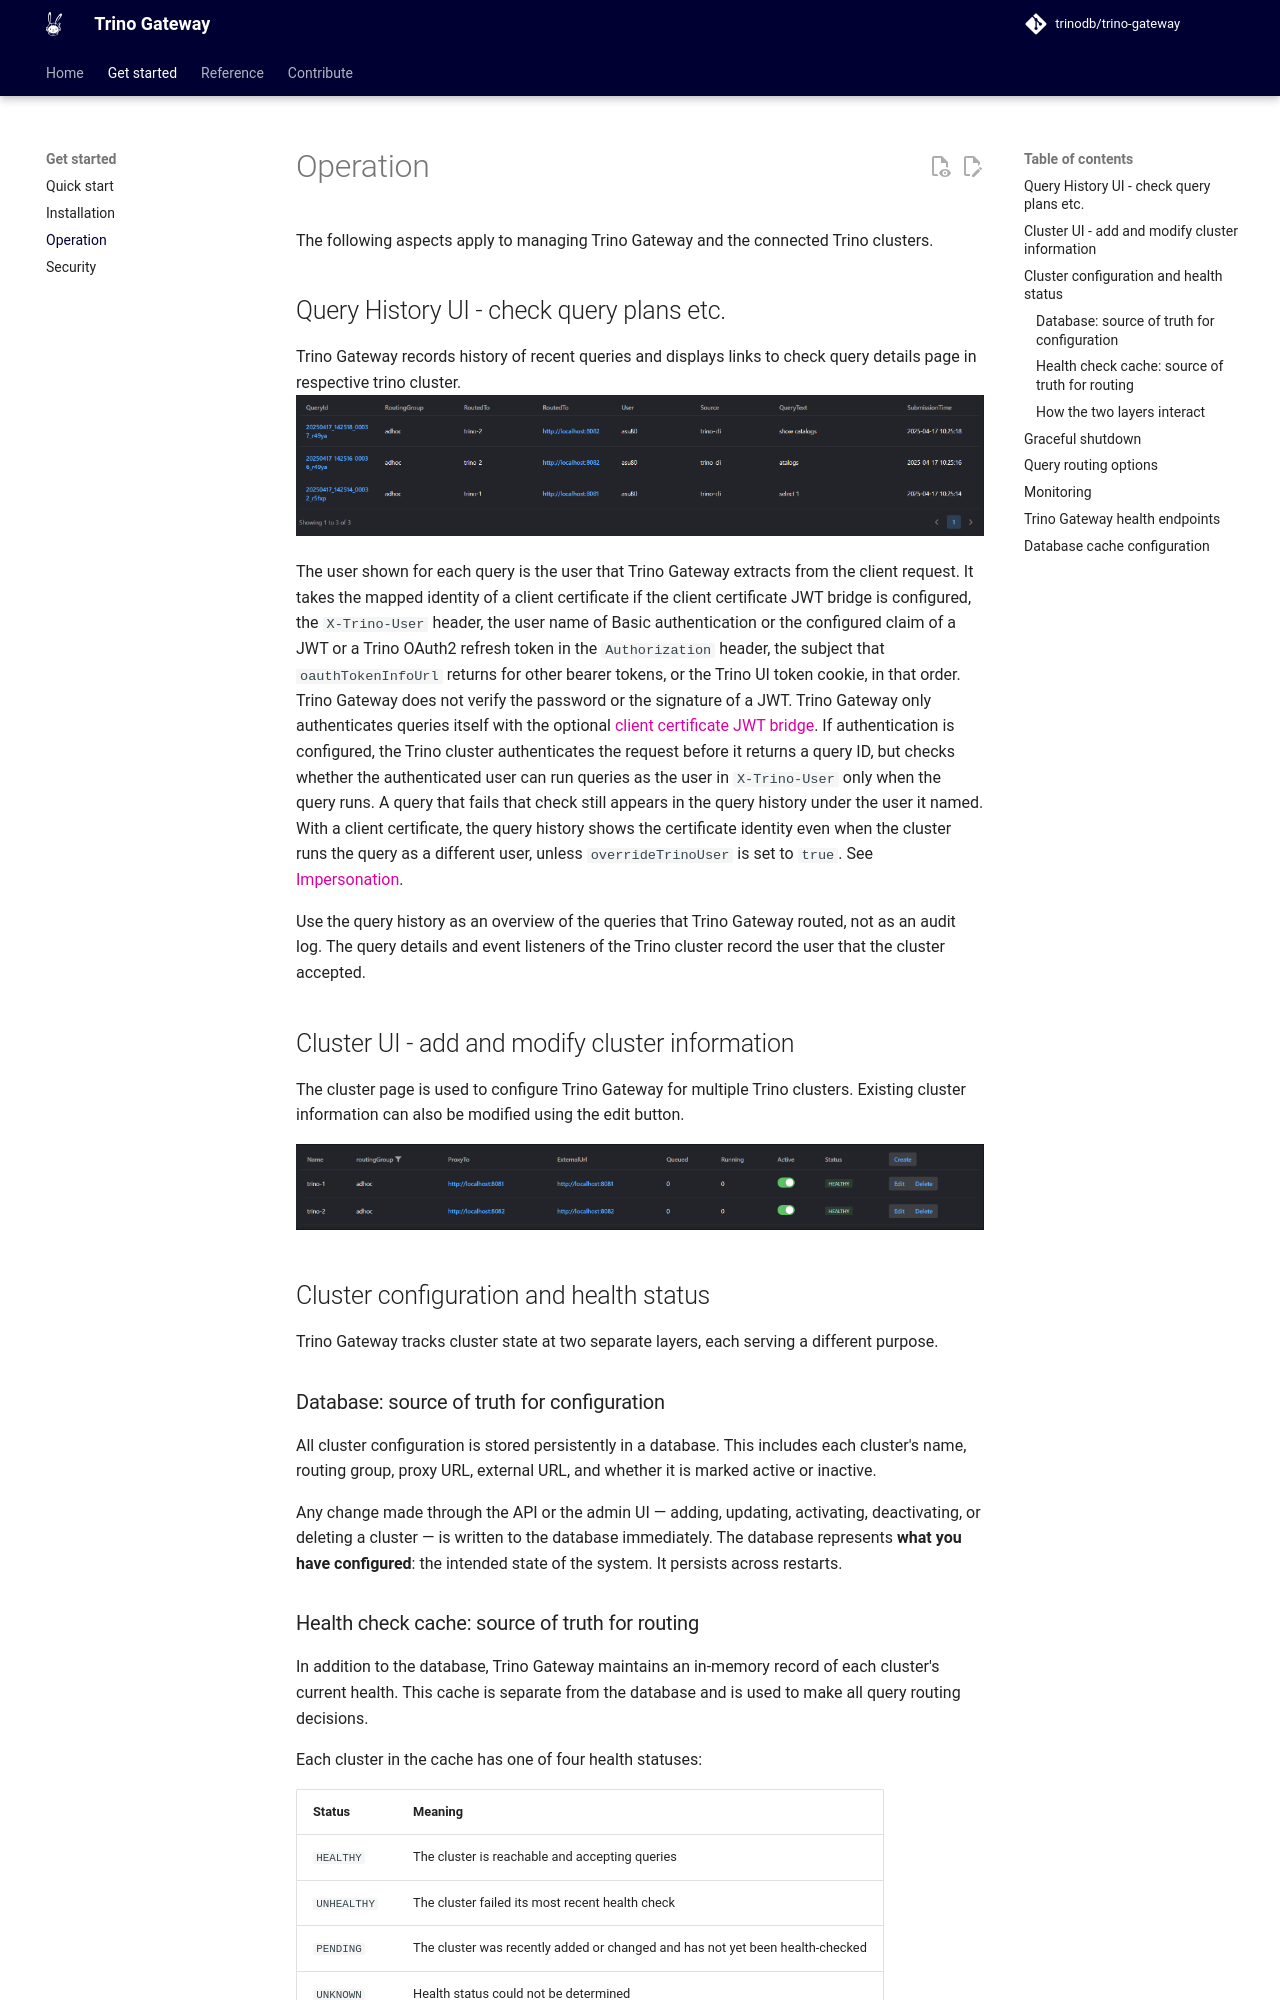

repository: trinodb/trino-gateway · page: operation/index.html · generator: mkdocs

# Operation

The following aspects apply to managing Trino Gateway and the connected Trino
clusters.

## Query History UI - check query plans etc.

Trino Gateway records history of recent queries and displays links to check query
details page in respective trino cluster.
![trino.gateway.io](./assets/trinogateway_query_history.png)

The user shown for each query is the user that Trino Gateway extracts from the
client request. It takes the mapped identity of a client certificate if the
client certificate JWT bridge is configured, the `X-Trino-User` header, the user
name of Basic authentication or the configured claim of a JWT or a Trino OAuth2
refresh token in the `Authorization` header, the subject that
`oauthTokenInfoUrl` returns for other bearer tokens, or the Trino UI token
cookie, in that order. Trino Gateway does not verify the
password or the signature of a JWT. Trino Gateway only authenticates queries
itself with the optional [client certificate JWT
bridge](security.md#client-certificate-jwt-bridge). If authentication is
configured, the Trino cluster authenticates the request before it returns a
query ID, but checks whether the authenticated user can run queries as the user
in `X-Trino-User` only when the query runs. A query that fails that check still
appears in the query history under the user it named. With a client certificate,
the query history shows the certificate identity even when the cluster runs the
query as a different user, unless `overrideTrinoUser` is set to `true`. See
[Impersonation](security.md#impersonation).

Use the query history as an overview of the queries that Trino Gateway routed,
not as an audit log. The query details and event listeners of the Trino cluster
record the user that the cluster accepted.

## Cluster UI - add and modify cluster information

The cluster page is used to configure Trino Gateway for multiple Trino clusters.
Existing cluster information can also be modified using the edit button.

![trino.gateway.io/entity](./assets/trinogateway_cluster_page.png)

## Cluster configuration and health status

Trino Gateway tracks cluster state at two separate layers, each serving a
different purpose.

### Database: source of truth for configuration

All cluster configuration is stored persistently in a database. This includes
each cluster's name, routing group, proxy URL, external URL, and whether it is
marked active or inactive.

Any change made through the API or the admin UI — adding, updating, activating,
deactivating, or deleting a cluster — is written to the database immediately.
The database represents **what you have configured**: the intended state of the
system. It persists across restarts.
